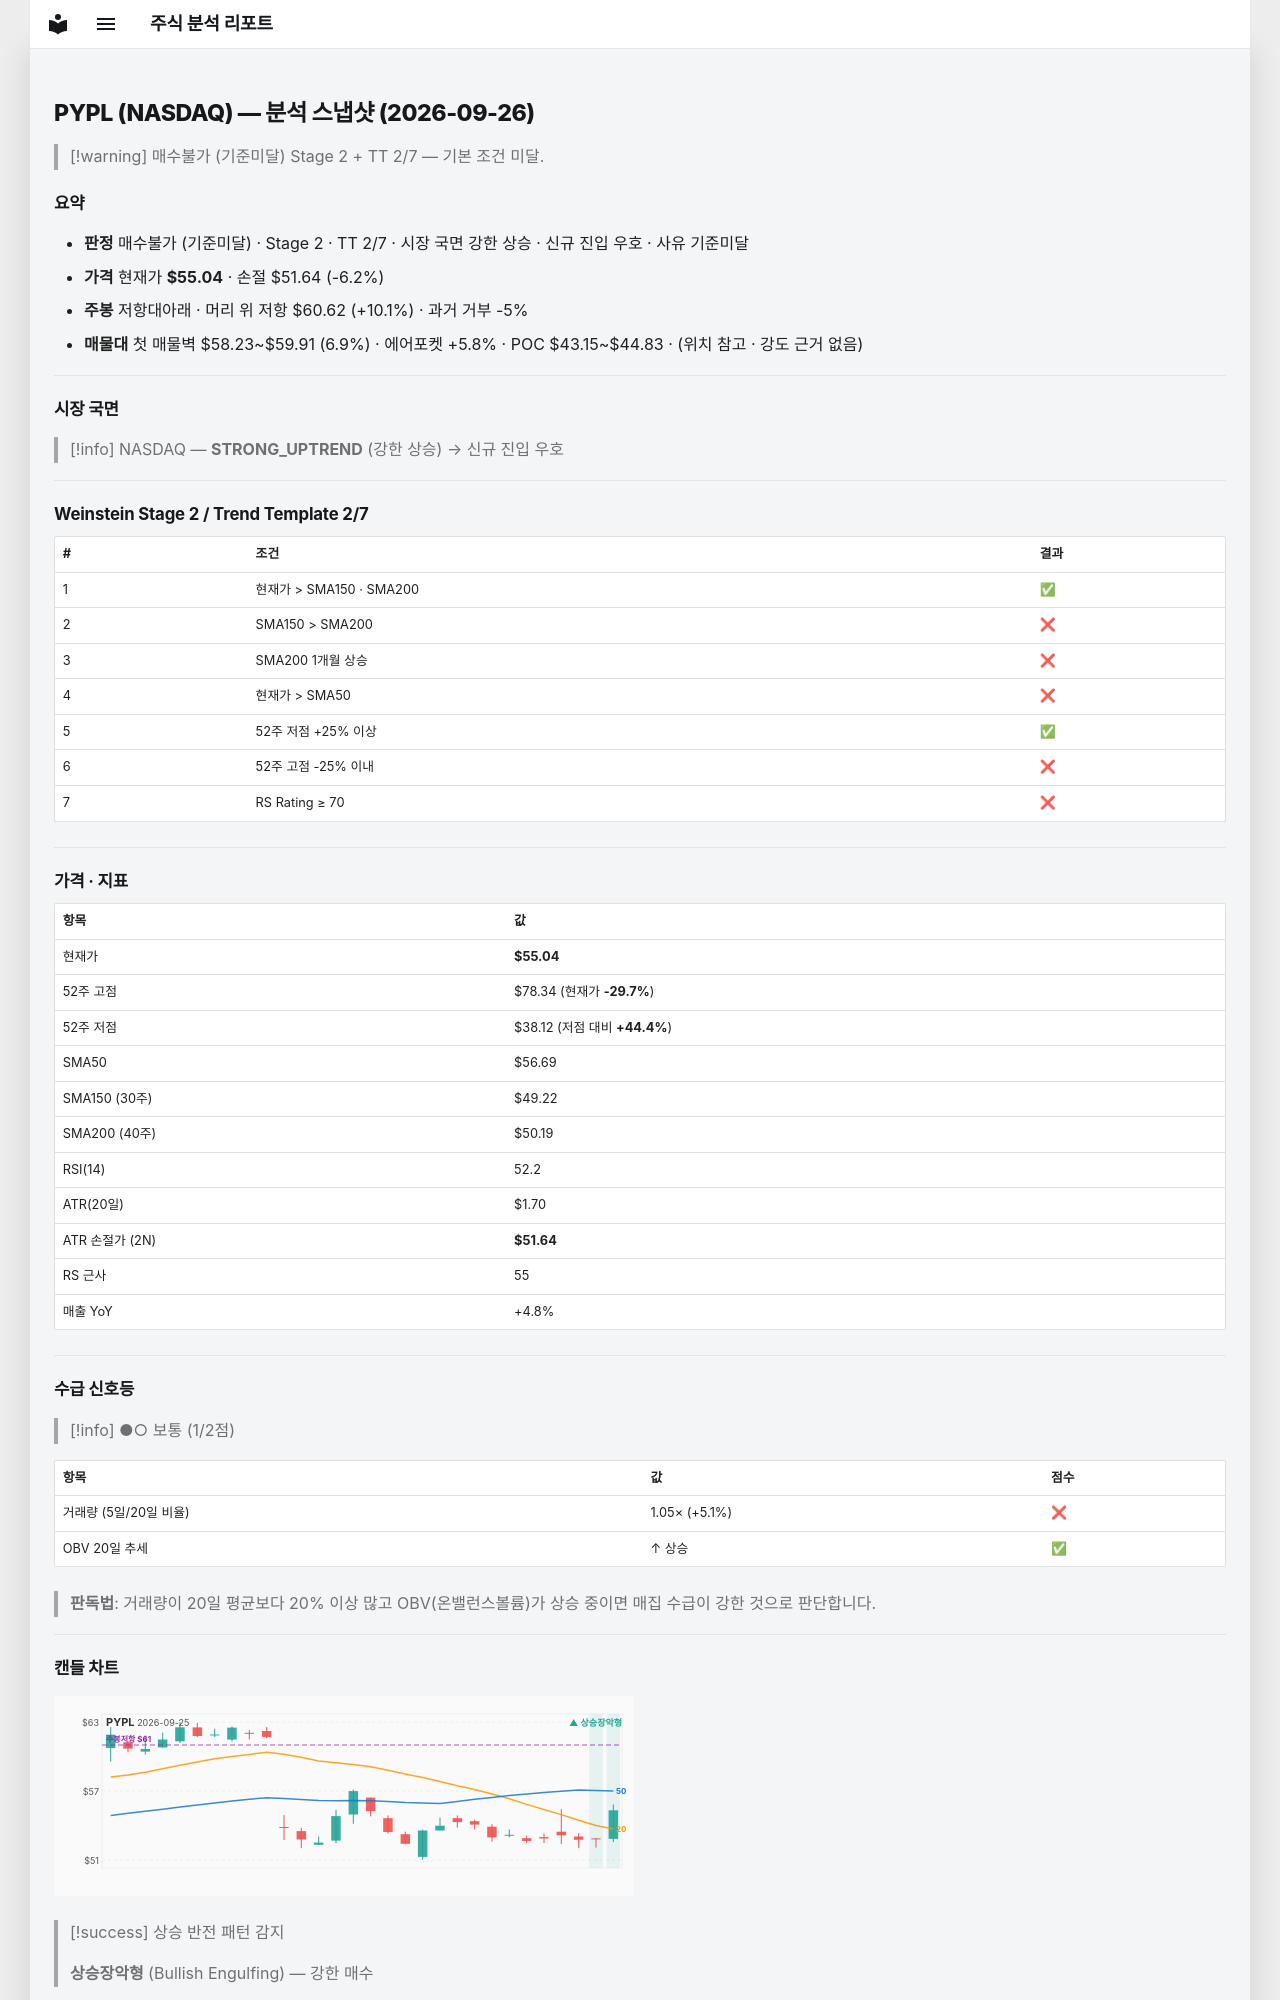

repository: soloandco/stock-reports · page: snapshots/PYPL-2026-09-26/index.html · generator: mkdocs

---
type: analysis-snapshot
title: PYPL 분석 스냅샷
ticker: PYPL
market: NASDAQ
created: 2026-09-26
updated: 2026-09-26
bar-date: 2026-09-25
verdict: 매수불가
verdict-reason: 기준미달
real-rr: 1.64
sma50-gap-pct: -2.9
weekly-position: 저항대아래
weekly-overhead-price: 60.62
weekly-overhead-pct: 10.1
stage: 2
trend-template-score: 2
tt-max: 7
price: 55.040000915527344
stop-price: 51.640039304347646
market-regime: STRONG_UPTREND
supply-demand-score: 1/2
supply-demand-label: 보통
status: tracking
tags:
  - stock-agent
  - watchlist
  - PYPL
  - analysis
related:
  - "[[analysis-template]]"
---

# PYPL (NASDAQ) — 분석 스냅샷 (2026-09-26)

> [!warning] 매수불가 (기준미달)
> Stage 2 + TT 2/7 — 기본 조건 미달.

## 요약

- **판정** 매수불가 (기준미달) · Stage 2 · TT 2/7 · 시장 국면 강한 상승 · 신규 진입 우호 · 사유 기준미달
- **가격** 현재가 **$55.04** · 손절 $51.64 (-6.2%)
- **주봉** 저항대아래 · 머리 위 저항 $60.62 (+10.1%) · 과거 거부 -5%
- **매물대** 첫 매물벽 $58.23~$59.91 (6.9%) · 에어포켓 +5.8% · POC $43.15~$44.83 · (위치 참고 · 강도 근거 없음)

---

## 시장 국면

> [!info] NASDAQ — **STRONG_UPTREND** (강한 상승) → 신규 진입 우호

---

## Weinstein Stage 2 / Trend Template 2/7

| # | 조건 | 결과 |
|---|------|------|
| 1 | 현재가 > SMA150 · SMA200 | ✅ |
| 2 | SMA150 > SMA200 | ❌ |
| 3 | SMA200 1개월 상승 | ❌ |
| 4 | 현재가 > SMA50 | ❌ |
| 5 | 52주 저점 +25% 이상 | ✅ |
| 6 | 52주 고점 -25% 이내 | ❌ |
| 7 | RS Rating ≥ 70 | ❌ |

---

## 가격 · 지표

| 항목 | 값 |
|------|---|
| 현재가 | **$55.04** |
| 52주 고점 | $78.34 (현재가 **-29.7%**) |
| 52주 저점 | $38.12 (저점 대비 **+44.4%**) |
| SMA50 | $56.69 |
| SMA150 (30주) | $49.22 |
| SMA200 (40주) | $50.19 |
| RSI(14) | 52.2 |
| ATR(20일) | $1.70 |
| ATR 손절가 (2N) | **$51.64** |
| RS 근사 | 55 |
| 매출 YoY | +4.8% |

---
## 수급 신호등

> [!info] ●○ 보통 (1/2점)

| 항목 | 값 | 점수 |
|------|------|------|
| 거래량 (5일/20일 비율) | 1.05× (+5.1%) | ❌ |
| OBV 20일 추세 | ↑ 상승 | ✅ |

> **판독법**: 거래량이 20일 평균보다 20% 이상 많고 OBV(온밸런스볼륨)가 상승 중이면 매집 수급이 강한 것으로 판단합니다.

---
